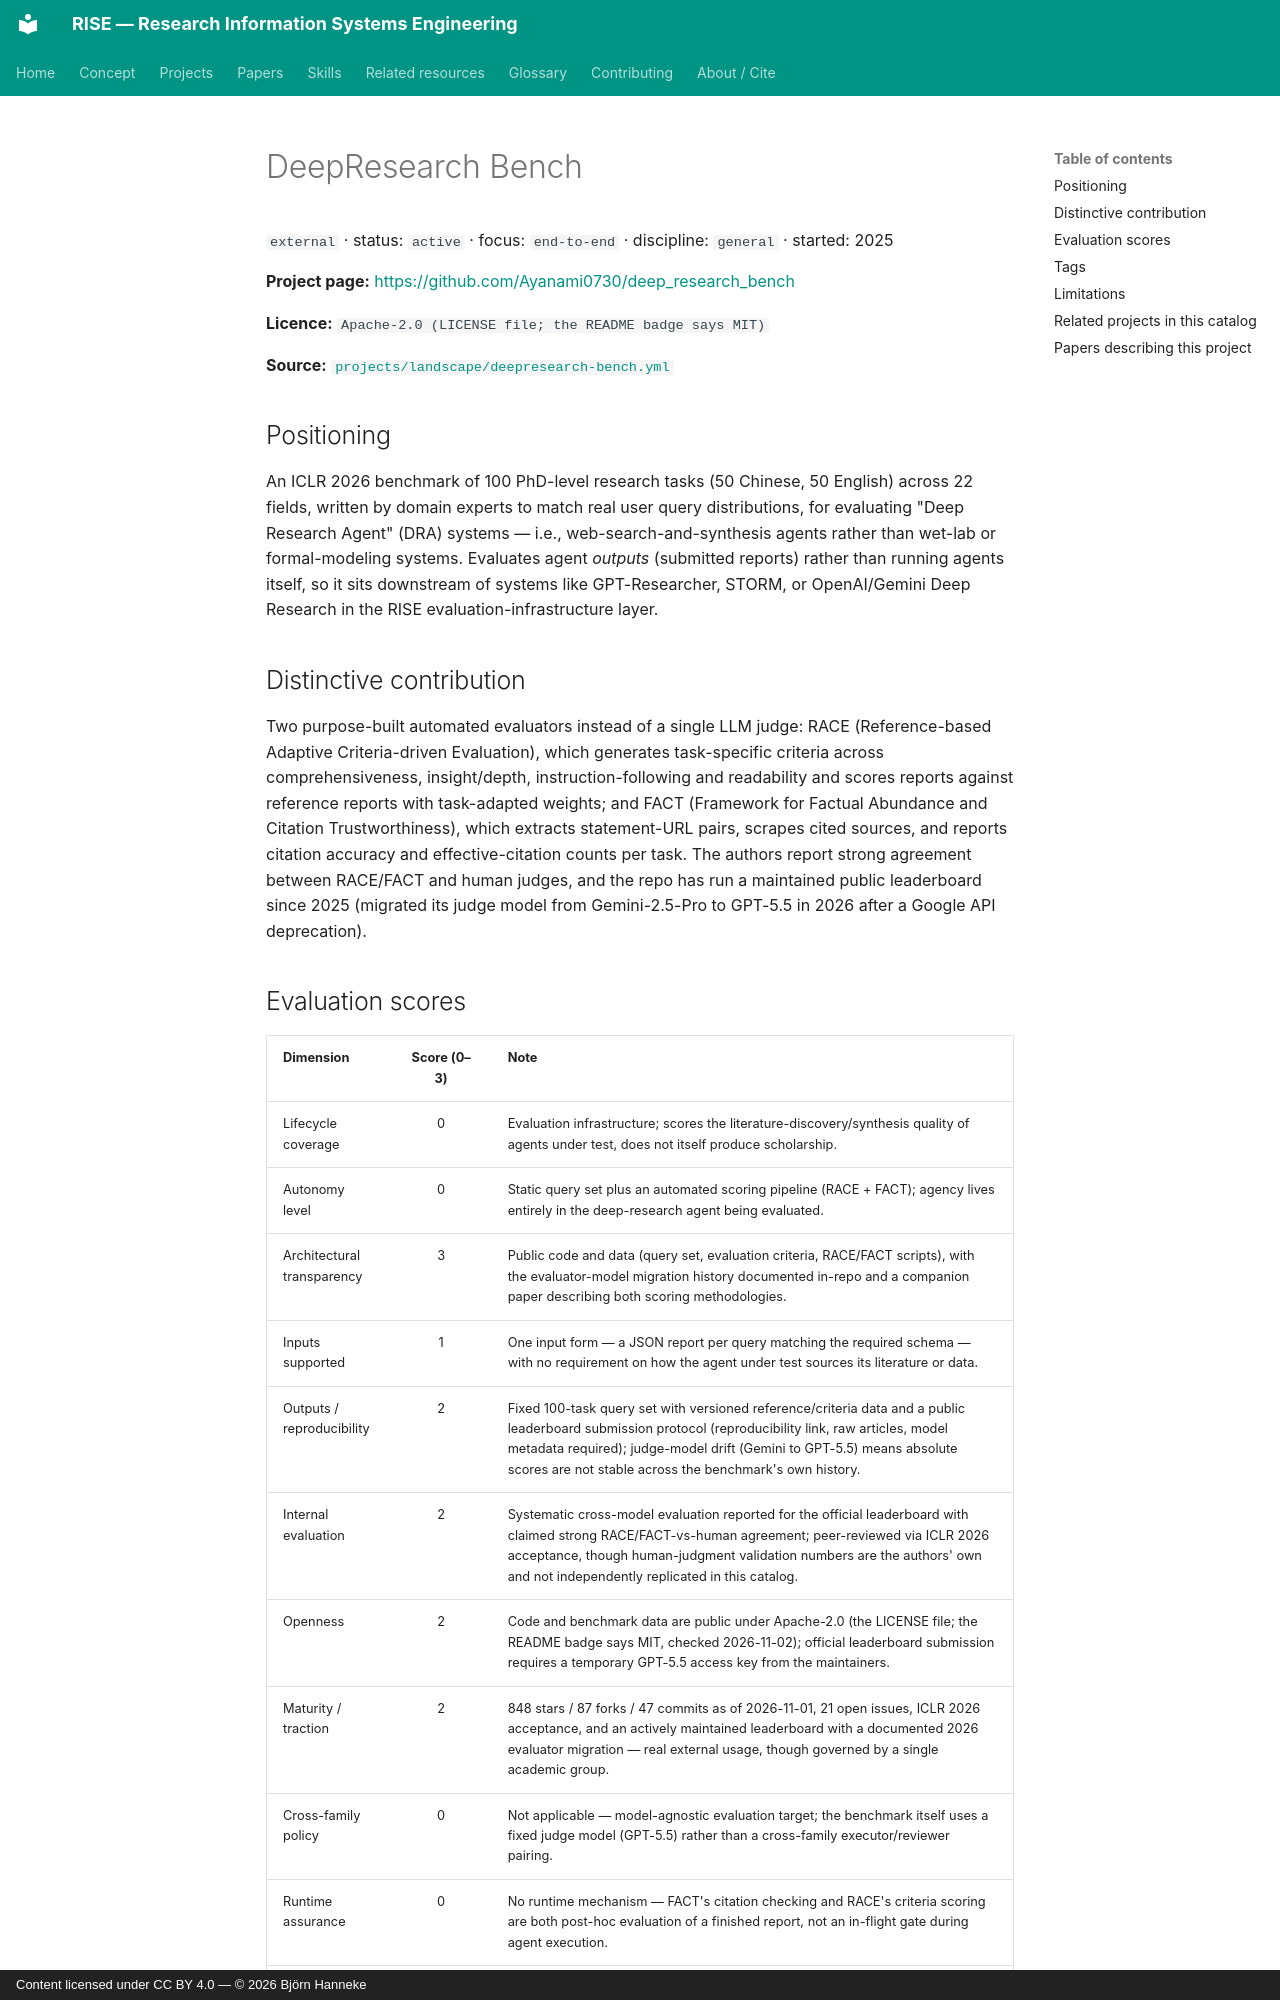

repository: bhanneke/RISE · page: projects/deepresearch-bench/index.html · generator: mkdocs · copyright: Content licensed under CC BY 4.0 — © 2026 Björn Hanneke

<!-- DO NOT EDIT — auto-generated from projects/landscape/deepresearch-bench.yml by scripts/build_indexes.py -->

# DeepResearch Bench

`external` · status: `active` · focus: `end-to-end` · discipline: `general` · started: 2025

**Project page:** <https://github.com/Ayanami0730/deep_research_bench>

**Licence:** `Apache-2.0 (LICENSE file; the README badge says MIT)`

**Source:** [`projects/landscape/deepresearch-bench.yml`](https://github.com/bhanneke/RISE/blob/main/projects/landscape/deepresearch-bench.yml)

## Positioning

An ICLR 2026 benchmark of 100 PhD-level research tasks (50 Chinese, 50 English) across 22 fields, written by domain experts to match real user query distributions, for evaluating "Deep Research Agent" (DRA) systems — i.e., web-search-and-synthesis agents rather than wet-lab or formal-modeling systems. Evaluates agent *outputs* (submitted reports) rather than running agents itself, so it sits downstream of systems like GPT-Researcher, STORM, or OpenAI/Gemini Deep Research in the RISE evaluation-infrastructure layer.

## Distinctive contribution

Two purpose-built automated evaluators instead of a single LLM judge: RACE (Reference-based Adaptive Criteria-driven Evaluation), which generates task-specific criteria across comprehensiveness, insight/depth, instruction-following and readability and scores reports against reference reports with task-adapted weights; and FACT (Framework for Factual Abundance and Citation Trustworthiness), which extracts statement-URL pairs, scrapes cited sources, and reports citation accuracy and effective-citation counts per task. The authors report strong agreement between RACE/FACT and human judges, and the repo has run a maintained public leaderboard since 2025 (migrated its judge model from Gemini-2.5-Pro to GPT-5.5 in 2026 after a Google API deprecation).
